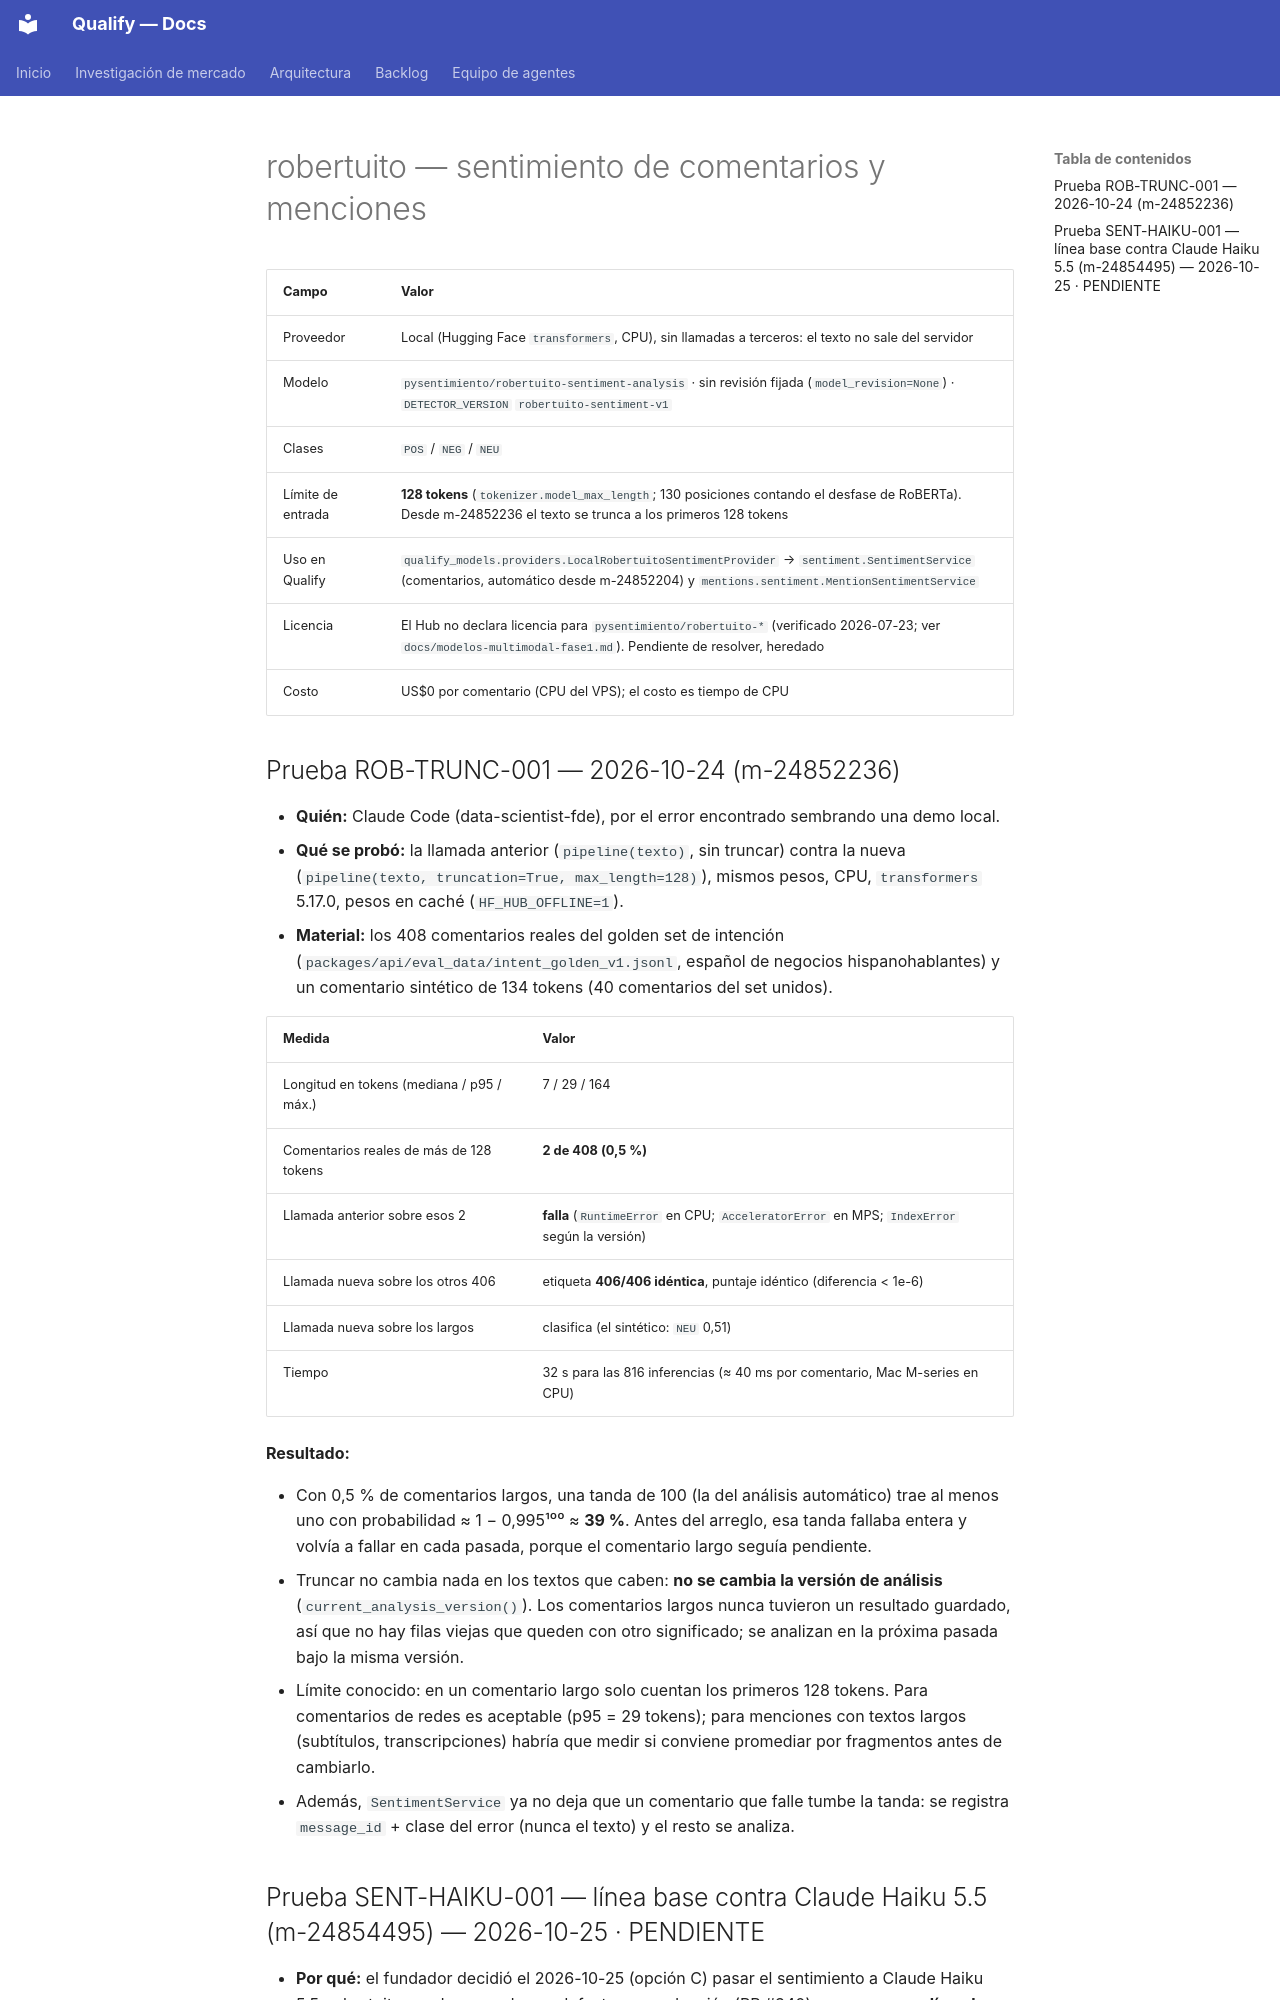

repository: AttitudeFactory/Qualify · page: modelos-generativos/robertuito-sentiment/index.html · generator: mkdocs

# robertuito — sentimiento de comentarios y menciones

| Campo | Valor |
|---|---|
| Proveedor | Local (Hugging Face `transformers`, CPU), sin llamadas a terceros: el texto no sale del servidor |
| Modelo | `pysentimiento/robertuito-sentiment-analysis` · sin revisión fijada (`model_revision=None`) · `DETECTOR_VERSION` `robertuito-sentiment-v1` |
| Clases | `POS` / `NEG` / `NEU` |
| Límite de entrada | **128 tokens** (`tokenizer.model_max_length`; 130 posiciones contando el desfase de RoBERTa). Desde m-24852236 el texto se trunca a los primeros 128 tokens |
| Uso en Qualify | `qualify_models.providers.LocalRobertuitoSentimentProvider` → `sentiment.SentimentService` (comentarios, automático desde m-24852204) y `mentions.sentiment.MentionSentimentService` |
| Licencia | El Hub no declara licencia para `pysentimiento/robertuito-*` (verificado 2026-07-23; ver `docs/modelos-multimodal-fase1.md`). Pendiente de resolver, heredado |
| Costo | US$0 por comentario (CPU del VPS); el costo es tiempo de CPU |

## Prueba ROB-TRUNC-001 — 2026-10-24 (m-24852236)

- **Quién:** Claude Code (data-scientist-fde), por el error encontrado sembrando una demo local.
- **Qué se probó:** la llamada anterior (`pipeline(texto)`, sin truncar) contra la nueva
  (`pipeline(texto, truncation=True, max_length=128)`), mismos pesos, CPU, `transformers` 5.17.0,
  pesos en caché (`HF_HUB_OFFLINE=1`).
- **Material:** los 408 comentarios reales del golden set de intención
  (`packages/api/eval_data/intent_golden_v1.jsonl`, español de negocios hispanohablantes) y un
  comentario sintético de 134 tokens (40 comentarios del set unidos).

| Medida | Valor |
|---|---|
| Longitud en tokens (mediana / p95 / máx.) | 7 / 29 / 164 |
| Comentarios reales de más de 128 tokens | **2 de 408 (0,5 %)** |
| Llamada anterior sobre esos 2 | **falla** (`RuntimeError` en CPU; `AcceleratorError` en MPS; `IndexError` según la versión) |
| Llamada nueva sobre los otros 406 | etiqueta **406/406 idéntica**, puntaje idéntico (diferencia < 1e-6) |
| Llamada nueva sobre los largos | clasifica (el sintético: `NEU` 0,51) |
| Tiempo | 32 s para las 816 inferencias (≈ 40 ms por comentario, Mac M-series en CPU) |

**Resultado:**

- Con 0,5 % de comentarios largos, una tanda de 100 (la del análisis automático) trae al menos uno
  con probabilidad ≈ 1 − 0,995¹⁰⁰ ≈ **39 %**. Antes del arreglo, esa tanda fallaba entera y volvía
  a fallar en cada pasada, porque el comentario largo seguía pendiente.
- Truncar no cambia nada en los textos que caben: **no se cambia la versión de análisis**
  (`current_analysis_version()`). Los comentarios largos nunca tuvieron un resultado guardado, así
  que no hay filas viejas que queden con otro significado; se analizan en la próxima pasada bajo
  la misma versión.
- Límite conocido: en un comentario largo solo cuentan los primeros 128 tokens. Para comentarios
  de redes es aceptable (p95 = 29 tokens); para menciones con textos largos (subtítulos,
  transcripciones) habría que medir si conviene promediar por fragmentos antes de cambiarlo.
- Además, `SentimentService` ya no deja que un comentario que falle tumbe la tanda: se registra
  `message_id` + clase del error (nunca el texto) y el resto se analiza.
